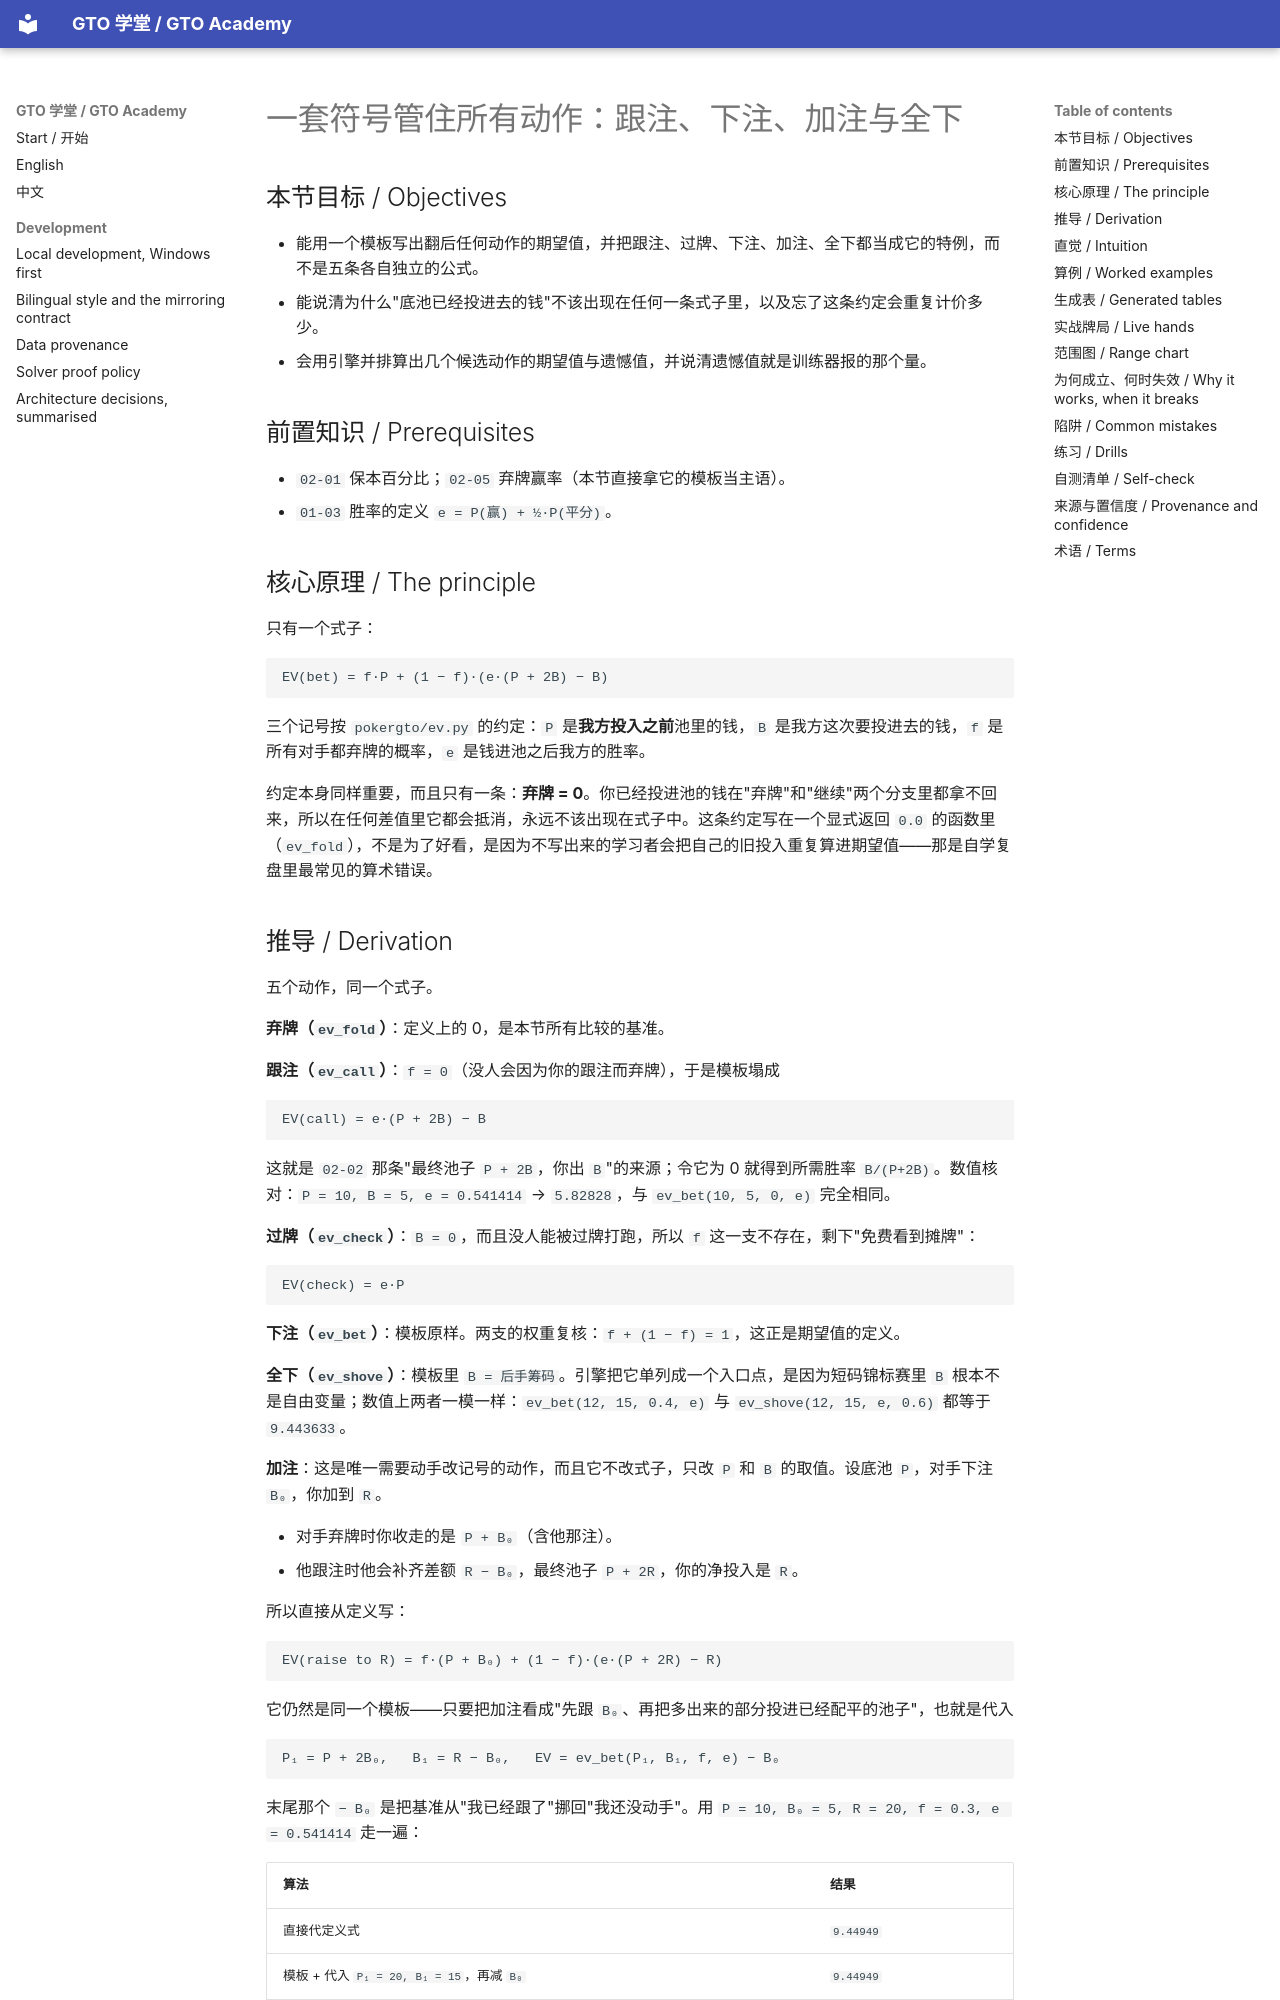

repository: RolandHuang17/texaspokerlearning · page: zh/02-the-math-of-one-decision/ev-unified-formula/index.html · generator: mkdocs

# 一套符号管住所有动作：跟注、下注、加注与全下

<!-- hands: 2 -->
<!-- terms: expected-value, ev-decomposition, fold-equity, call, bet, raise, check, shove, regret, equity -->

## 本节目标 / Objectives

- 能用一个模板写出翻后任何动作的期望值，并把跟注、过牌、下注、加注、全下都当成它的特例，而不是五条各自独立的公式。
- 能说清为什么"底池已经投进去的钱"不该出现在任何一条式子里，以及忘了这条约定会重复计价多少。
- 会用引擎并排算出几个候选动作的期望值与遗憾值，并说清遗憾值就是训练器报的那个量。

## 前置知识 / Prerequisites

- `02-01` 保本百分比；`02-05` 弃牌赢率（本节直接拿它的模板当主语）。
- `01-03` 胜率的定义 `e = P(赢) + ½·P(平分)`。

## 核心原理 / The principle

只有一个式子：

```
EV(bet) = f·P + (1 − f)·(e·(P + 2B) − B)
```

三个记号按 `pokergto/ev.py` 的约定：`P` 是**我方投入之前**池里的钱，`B` 是我方这次要投进去的钱，`f` 是所有对手都弃牌的概率，`e` 是钱进池之后我方的胜率。

约定本身同样重要，而且只有一条：**弃牌 = 0**。你已经投进池的钱在"弃牌"和"继续"两个分支里都拿不回来，所以在任何差值里它都会抵消，永远不该出现在式子中。这条约定写在一个显式返回 `0.0` 的函数里（`ev_fold`），不是为了好看，是因为不写出来的学习者会把自己的旧投入重复算进期望值——那是自学复盘里最常见的算术错误。

## 推导 / Derivation

五个动作，同一个式子。

**弃牌（`ev_fold`）**：定义上的 0，是本节所有比较的基准。

**跟注（`ev_call`）**：`f = 0`（没人会因为你的跟注而弃牌），于是模板塌成

```
EV(call) = e·(P + 2B) − B
```

这就是 `02-02` 那条"最终池子 `P + 2B`，你出 `B`"的来源；令它为 0 就得到所需胜率 `B/(P+2B)`。数值核对：`P = 10, B = 5, e = 0.541414` → `5.82828`，与 `ev_bet(10, 5, 0, e)` 完全相同。

**过牌（`ev_check`）**：`B = 0`，而且没人能被过牌打跑，所以 `f` 这一支不存在，剩下"免费看到摊牌"：

```
EV(check) = e·P
```

**下注（`ev_bet`）**：模板原样。两支的权重复核：`f + (1 − f) = 1`，这正是期望值的定义。

**全下（`ev_shove`）**：模板里 `B = 后手筹码`。引擎把它单列成一个入口点，是因为短码锦标赛里 `B` 根本不是自由变量；数值上两者一模一样：`ev_bet(12, 15, 0.4, e)` 与 `ev_shove(12, 15, e, 0.6)` 都等于 `9.443633`。

**加注**：这是唯一需要动手改记号的动作，而且它不改式子，只改 `P` 和 `B` 的取值。设底池 `P`，对手下注 `B₀`，你加到 `R`。

- 对手弃牌时你收走的是 `P + B₀`（含他那注）。
- 他跟注时他会补齐差额 `R − B₀`，最终池子 `P + 2R`，你的净投入是 `R`。

所以直接从定义写：

```
EV(raise to R) = f·(P + B₀) + (1 − f)·(e·(P + 2R) − R)
```

它仍然是同一个模板——只要把加注看成"先跟 `B₀`、再把多出来的部分投进已经配平的池子"，也就是代入

```
P₁ = P + 2B₀,   B₁ = R − B₀,   EV = ev_bet(P₁, B₁, f, e) − B₀
```

末尾那个 `− B₀` 是把基准从"我已经跟了"挪回"我还没动手"。用 `P = 10, B₀ = 5, R = 20, f = 0.3, e = 0.541414` 走一遍：

| 算法 | 结果 |
|---|---|
| 直接代定义式 | `9.44949` |
| 模板 + 代入 `P₁ = 20, B₁ = 15`，再减 `B₀` | `9.44949` |
| 偷懒：直接 `ev_bet(10, 20, 0.3, e)` | `7.94949` |

第三条错在把对手那 `B₀` 从弃牌支里漏掉了，误差恰好是 `f·B₀ = 0.3 × 5 = 1.5`。**加注从来不是一条新公式，它只是同一公式换了参量。**
